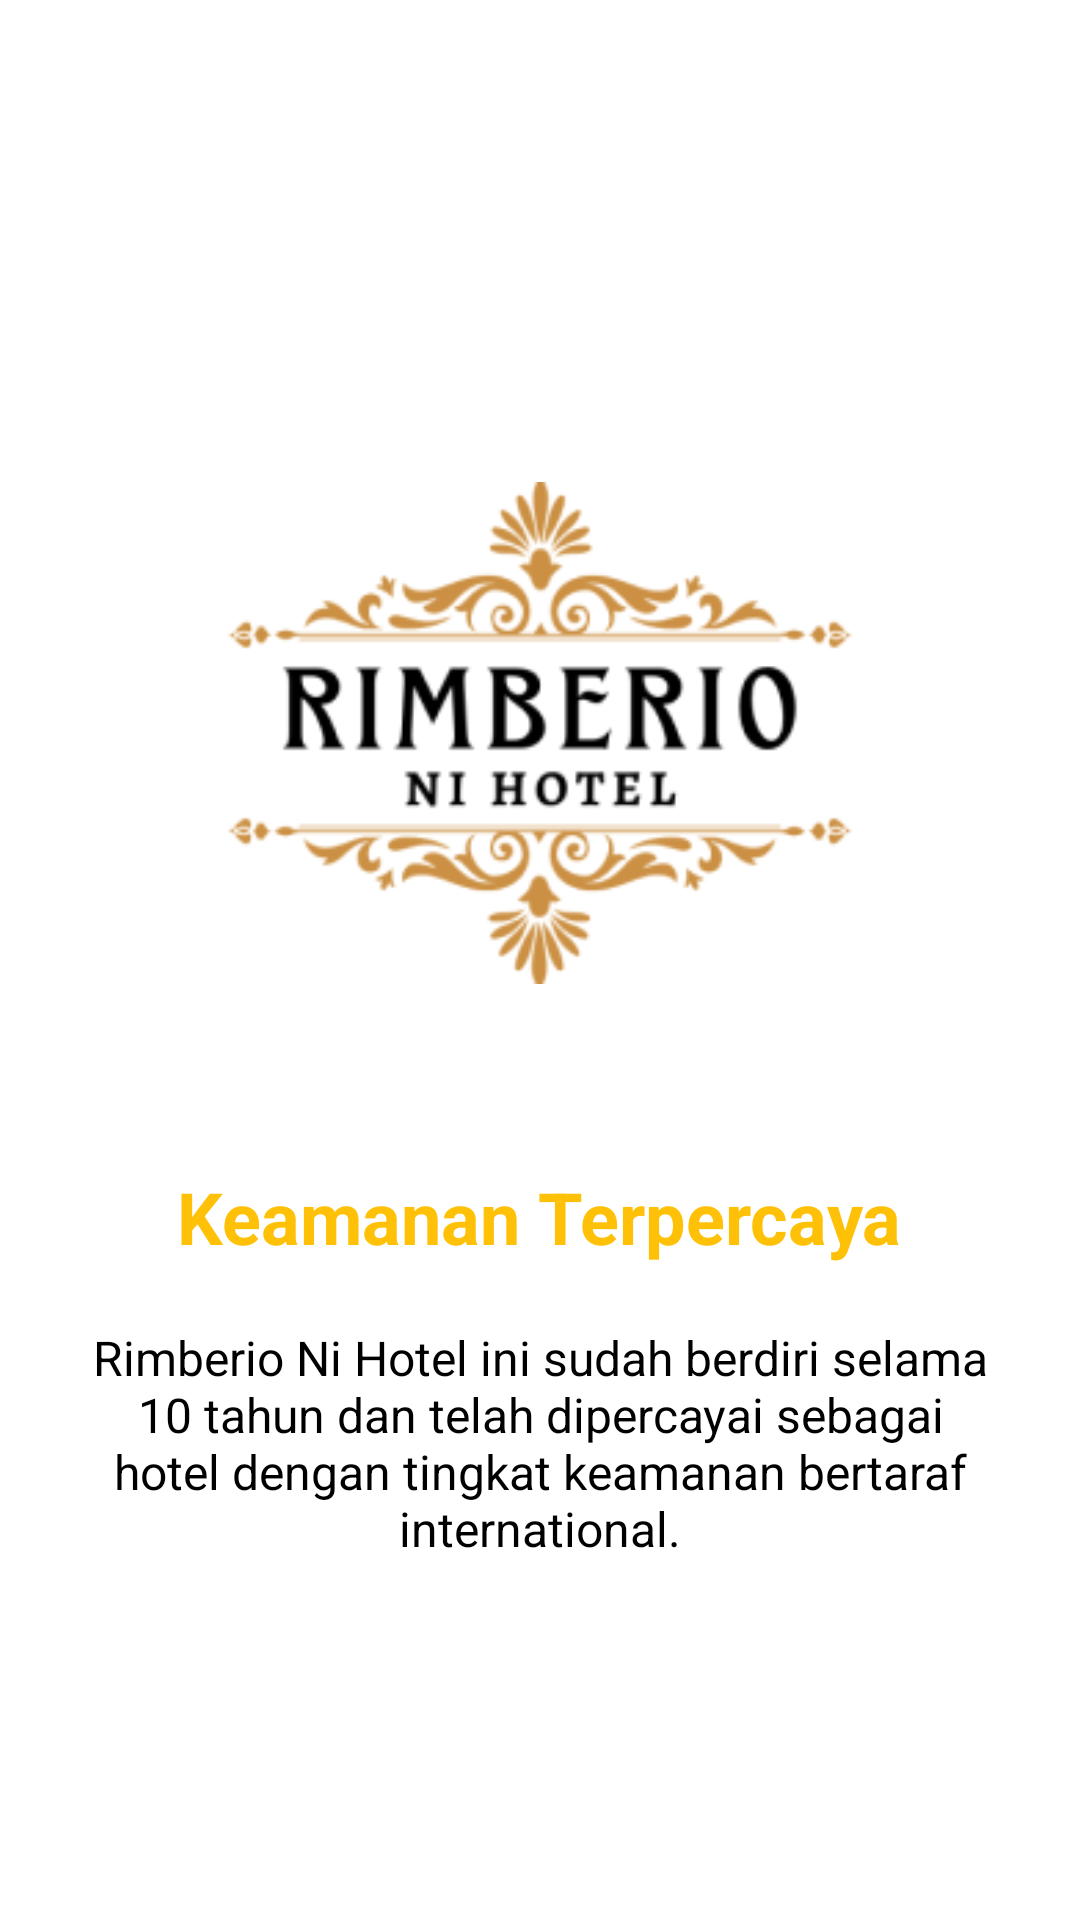

Write the Android layout XML for this screen, with the resource values it uses.
<!-- AndroidManifest.xml: application theme Theme.AppHotel -->
<!-- res/layout/fragment_intro2.xml -->
<?xml version="1.0" encoding="utf-8"?>
<LinearLayout xmlns:android="http://schemas.android.com/apk/res/android"
    android:orientation="vertical"
    android:layout_width="match_parent"
    android:layout_height="match_parent"
    android:padding="30dp"
    android:gravity="center"
    android:background="@color/white">
    <ImageView
        android:layout_width="250dp"
        android:layout_height="250dp"
        android:src="@drawable/ic_hotel"
        />
    <TextView
        android:layout_width="wrap_content"
        android:layout_height="wrap_content"
        android:text="@string/text_intro2"
        android:textColor="@color/gold"
        android:textSize="24sp"
        android:gravity="center"
        android:layout_marginTop="20dp"
        android:textStyle="bold"
        />
    <TextView
        android:layout_width="wrap_content"
        android:layout_height="wrap_content"
        android:text="@string/desc_intro2"
        android:textColor="@android:color/black"
        android:textSize="16sp"
        android:gravity="center"
        android:layout_marginTop="20dp"
        />
</LinearLayout>
<!-- resources referenced by this layout -->
<resources>
  <color name="gold">#FFC107</color>
  <color name="white">#FFFFFFFF</color>
  <!-- drawable ic_hotel: png bitmap (drawable, 23633 bytes) -->
  <string name="desc_intro2">Rimberio Ni Hotel ini sudah berdiri selama 10 tahun
  dan telah dipercayai sebagai hotel dengan
  tingkat keamanan bertaraf international.
  </string>
  <string name="text_intro2">Keamanan Terpercaya</string>
  <style name="Theme.AppHotel" parent="Theme.MaterialComponents.DayNight.NoActionBar">
          
          <item name="colorPrimary">@color/gold</item>
          <item name="colorPrimaryVariant">@color/black</item>
          <item name="colorOnPrimary">@color/white</item>
          
          <item name="colorSecondary">@color/teal_200</item>
          <item name="colorSecondaryVariant">@color/teal_700</item>
          <item name="colorOnSecondary">@color/black</item>
          
          <item name="android:statusBarColor">?attr/colorPrimaryVariant</item>
          
      </style>
  <color name="black">#FF000000</color>
  <color name="teal_200">#FF03DAC5</color>
  <color name="teal_700">#FF018786</color>
</resources>
